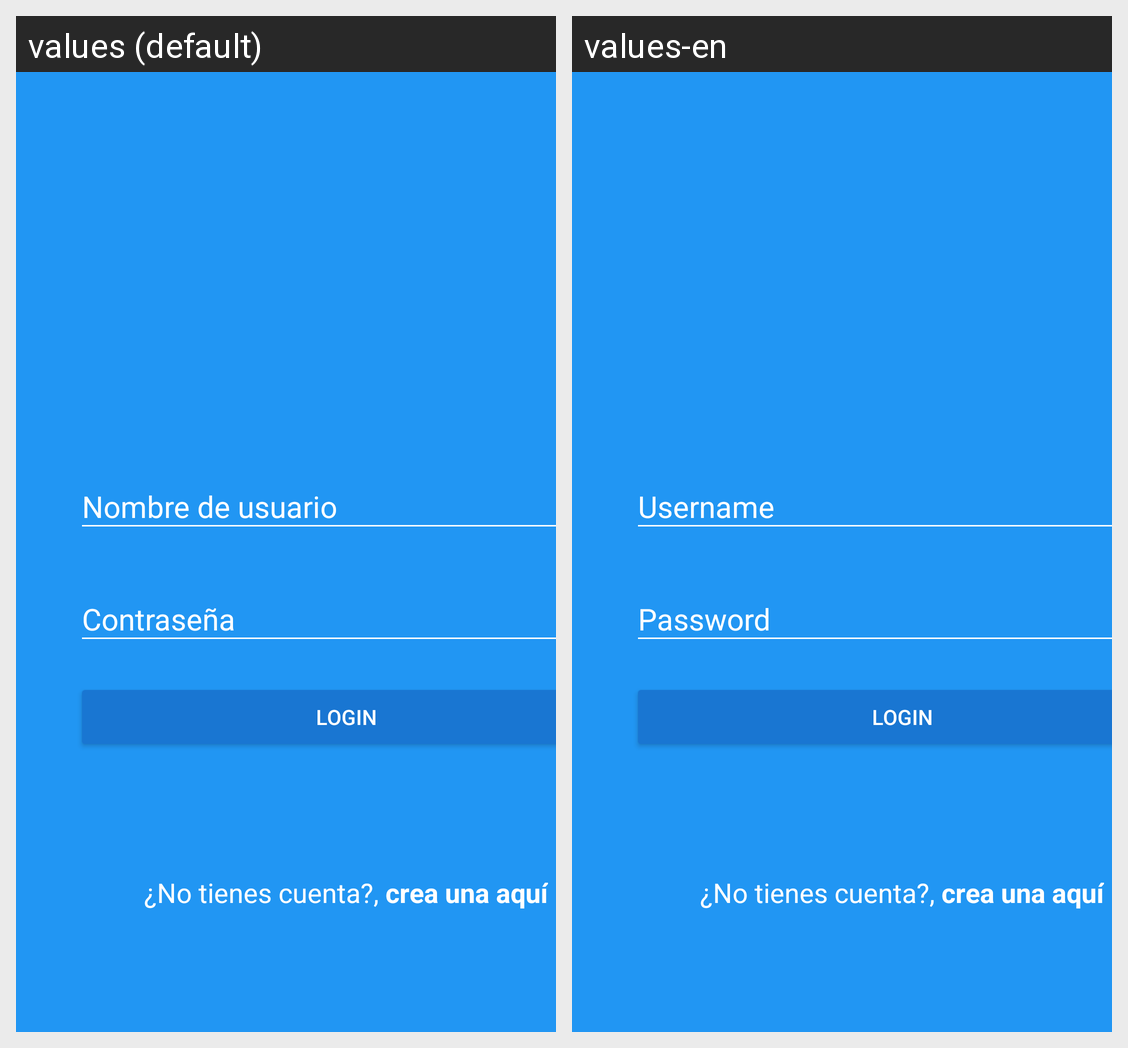

Here is an Android app screen in its default locale and in the app's own translations. Write out the translated-string differences for the strings that appear on this screen.
Android screen res/layout/activity_login.xml rendered under 2 locales, left to right: values (default), values-en. Device: Nexus 5 (rendered at 1080×1920; each locale shown at half size, 540×960, under a caption strip naming it); theme AppTheme.
Strings drawn on this screen, with the default value and each locale's value (text and hints the layout hard-codes, and strings that could not be matched under every locale, appear in the picture but are not listed):

nombre_de_usuario
  values: Nombre de usuario
  values-en: Username

contrasena
  values: Contraseña
  values-en: Password

button_text
  values: LOGIN
  values-en: LOGIN

no_tienes_cuenta
  values: ¿No tienes cuenta?, 
  values-en: ¿No tienes cuenta?, 

crea_una_aqui
  values: crea una aquí
  values-en: crea una aquí
